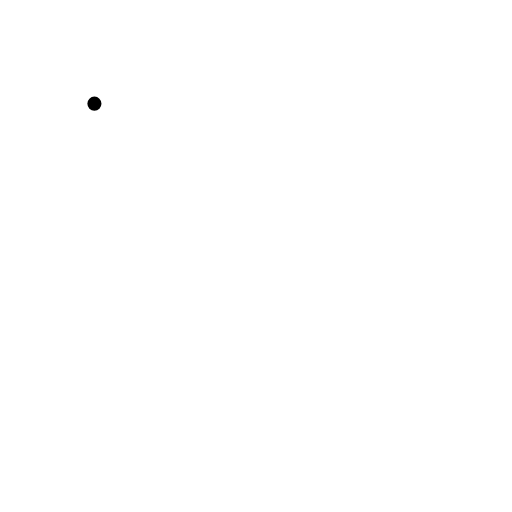
t = 0.00 s
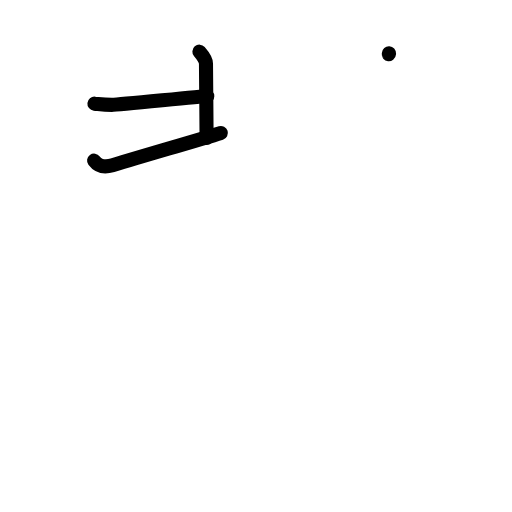
t = 3.13 s
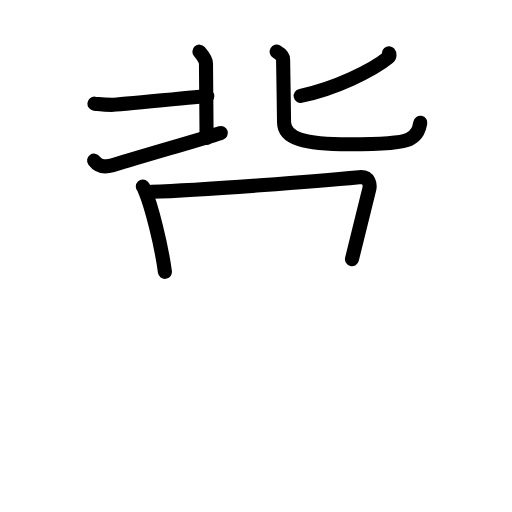
t = 6.42 s
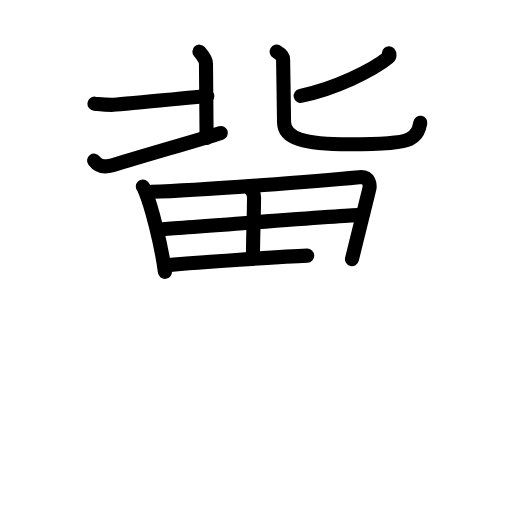
t = 9.75 s
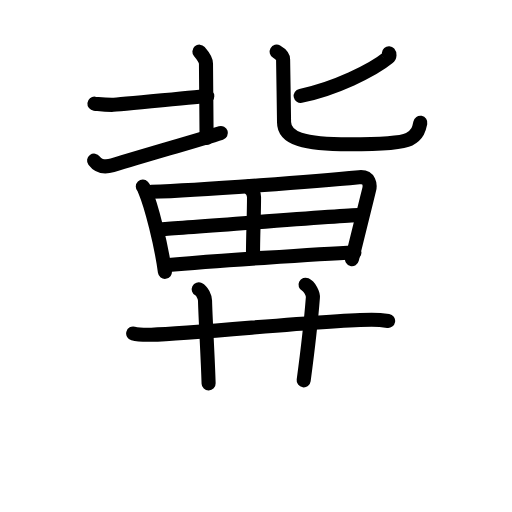
t = 12.88 s
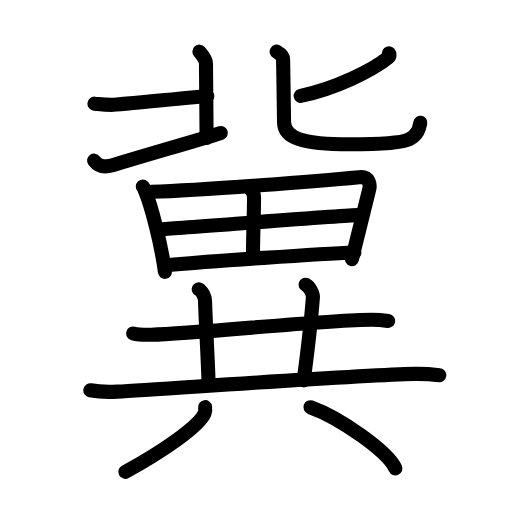
t = 16.00 s

The animated SVG that drew these frames (rendered in a browser with its animation timeline set to each time). Animation: 49 SMIL elements (animate=49); one cycle of 16.00 s.

<?xml version="1.0" encoding="UTF-8"?>
<!--
AniKanjiVG is licensed by CC-BY-SA Paul C. Sommerhoff (https://bitbucket.org/sommerhoff/anikanjivg).
AniKanjiVG uses KanjiVG which is licensed by CC-BY-SA Ulrich Apel (http://kanjivg.tagaini.net).
See also http://creativecommons.org/licenses/by-sa/3.0/
-->
<svg xmlns:kvg='http://kanjivg.tagaini.net' xmlns='http://www.w3.org/2000/svg' width='109' height='109' viewBox='0 0 109 109' style='fill:none;stroke:#000000;stroke-width:3;stroke-linecap:round;stroke-linejoin:round;' id="kvg:kanji_05180"><g id="kvg:05180" kvg:element="冀"><g id="kvg:05180-g1" kvg:element="北" kvg:position="top"><g id="kvg:05180-g2" kvg:position="left"><path id="kvg:05180-s1" kvg:type="㇐" d="M20.1,22.07c1.65,0.17,2.07,0.25,3.72,0.25c1.66,0,18.86-1.83,20.31-1.83"><animate attributeName="d" begin="0.0s" dur="0.5s" from="M20.1,22.07C20.1,22.07,20.1,22.07,20.1,22.07" to="M20.1,22.07c1.65,0.17,2.07,0.25,3.72,0.25" />
<animate attributeName="d" begin="0.5s" dur="0.5s" from="M20.1,22.07c1.65,0.17,2.07,0.25,3.72,0.25c0,0,0,0,0,0,0" to="M20.1,22.07c1.65,0.17,2.07,0.25,3.72,0.25c1.66,0,18.86-1.83,20.31-1.83" />
</path>
<path id="kvg:05180-s2" kvg:type="㇑" d="M42.45,11c0.77,0.88,1.4,1.91,1.4,2.5s0.13,14.27,0.13,15.89"><animate attributeName="d" begin="1.0s" dur="1.0s" from="M42.45,11C42.45,11,42.45,11,42.45,11" to="M42.45,11c0.77,0.88,1.4,1.91,1.4,2.5s0.13,14.27,0.13,15.89" />
<animate attributeName="d" begin="0s" dur="1.0s" from="M-100,-100" to="M-100,-100" />
</path>
<path id="kvg:05180-s3" kvg:type="㇀" d="M20.03,34.19c0.97,1.31,2.47,1.42,3.92,0.99c8.69-2.63,18.48-5.41,23.07-6.87"><animate attributeName="d" begin="2.0s" dur="0.5s" from="M20.03,34.19C20.03,34.19,20.03,34.19,20.03,34.19" to="M20.03,34.19c0.97,1.31,2.47,1.42,3.92,0.99" />
<animate attributeName="d" begin="2.5s" dur="0.5s" from="M20.03,34.19c0.97,1.31,2.47,1.42,3.92,0.99c0,0,0,0,0,0,0" to="M20.03,34.19c0.97,1.31,2.47,1.42,3.92,0.99c8.69-2.63,18.48-5.41,23.07-6.87" />
<animate attributeName="d" begin="0s" dur="2.0s" from="M-100,-100" to="M-100,-100" />
</path>
</g>
<g id="kvg:05180-g3" kvg:element="匕" kvg:position="right"><path id="kvg:05180-s4" kvg:type="㇒" d="M82.8,11.33c0.15,0.17,0.21,0.65-0.14,0.93c-3.31,2.72-11.49,6.72-18.65,8.14"><animate attributeName="d" begin="3.0s" dur="0.5s" from="M82.8,11.33C82.8,11.33,82.8,11.33,82.8,11.33" to="M82.8,11.33c0.15,0.17,0.21,0.65-0.14,0.93" />
<animate attributeName="d" begin="3.5s" dur="0.5s" from="M82.8,11.33c0.15,0.17,0.21,0.65-0.14,0.93c0,0,0,0,0,0,0" to="M82.8,11.33c0.15,0.17,0.21,0.65-0.14,0.93c-3.31,2.72-11.49,6.72-18.65,8.14" />
<animate attributeName="d" begin="0s" dur="3.0s" from="M-100,-100" to="M-100,-100" />
</path>
<path id="kvg:05180-s5" kvg:type="㇟" d="M58.89,11c0.59,0.34,1.38,1,1.38,1.68c0,0.46,0.2,11.92,0.2,13.31c0,3.51,4.28,4.72,13.85,4.72c3.15,0,10.83-0.07,12.8-1.08c1.96-1.01,2.16-2.48,2.36-3.49"><animate attributeName="d" begin="4.0s" dur="0.2s" from="M58.89,11C58.89,11,58.89,11,58.89,11" to="M58.89,11c0.59,0.34,1.38,1,1.38,1.68" />
<animate attributeName="d" begin="4.2s" dur="0.2s" from="M58.89,11c0.59,0.34,1.38,1,1.38,1.68c0,0,0,0,0,0,0" to="M58.89,11c0.59,0.34,1.38,1,1.38,1.68c0,0.46,0.2,11.92,0.2,13.31" />
<animate attributeName="d" begin="4.4s" dur="0.2s" from="M58.89,11c0.59,0.34,1.38,1,1.38,1.68c0,0.46,0.2,11.92,0.2,13.31c0,0,0,0,0,0,0" to="M58.89,11c0.59,0.34,1.38,1,1.38,1.68c0,0.46,0.2,11.92,0.2,13.31c0,3.51,4.28,4.72,13.85,4.72" />
<animate attributeName="d" begin="4.6s" dur="0.2s" from="M58.89,11c0.59,0.34,1.38,1,1.38,1.68c0,0.46,0.2,11.92,0.2,13.31c0,3.51,4.28,4.72,13.85,4.72c0,0,0,0,0,0,0" to="M58.89,11c0.59,0.34,1.38,1,1.38,1.68c0,0.46,0.2,11.92,0.2,13.31c0,3.51,4.28,4.72,13.85,4.72c3.15,0,10.83-0.07,12.8-1.08" />
<animate attributeName="d" begin="4.8s" dur="0.2s" from="M58.89,11c0.59,0.34,1.38,1,1.38,1.68c0,0.46,0.2,11.92,0.2,13.31c0,3.51,4.28,4.72,13.85,4.72c3.15,0,10.83-0.07,12.8-1.08c0,0,0,0,0,0,0" to="M58.89,11c0.59,0.34,1.38,1,1.38,1.68c0,0.46,0.2,11.92,0.2,13.31c0,3.51,4.28,4.72,13.85,4.72c3.15,0,10.83-0.07,12.8-1.08c1.96-1.01,2.16-2.48,2.36-3.49" />
<animate attributeName="d" begin="0s" dur="4.0s" from="M-100,-100" to="M-100,-100" />
</path>
</g>
</g>
<g id="kvg:05180-g4" kvg:element="異" kvg:position="bottom"><g id="kvg:05180-g5" kvg:element="田" kvg:position="top"><path id="kvg:05180-s6" kvg:type="㇑" d="M30.4,39.72c0.31,0.32,0.31,0.53,0.48,0.92c1.36,3.23,3.43,11.29,4.23,17.24"><animate attributeName="d" begin="5.0s" dur="0.5s" from="M30.4,39.72C30.4,39.72,30.4,39.72,30.4,39.72" to="M30.4,39.72c0.31,0.32,0.31,0.53,0.48,0.92" />
<animate attributeName="d" begin="5.5s" dur="0.5s" from="M30.4,39.72c0.31,0.32,0.31,0.53,0.48,0.92c0,0,0,0,0,0,0" to="M30.4,39.72c0.31,0.32,0.31,0.53,0.48,0.92c1.36,3.23,3.43,11.29,4.23,17.24" />
<animate attributeName="d" begin="0s" dur="5.0s" from="M-100,-100" to="M-100,-100" />
</path>
<path id="kvg:05180-s7" kvg:type="㇕a" d="M32.26,40.82c10.84-0.33,36.12-2.32,44.19-3.09c2.3-0.22,2.37,1.71,2.15,2.59c-1.1,4.44-2.1,8.44-3.67,14.84"><animate attributeName="d" begin="6.0s" dur="0.3333333333333333s" from="M32.26,40.82C32.26,40.82,32.26,40.82,32.26,40.82" to="M32.26,40.82c10.84-0.33,36.12-2.32,44.19-3.09" />
<animate attributeName="d" begin="6.333333333333333s" dur="0.3333333333333333s" from="M32.26,40.82c10.84-0.33,36.12-2.32,44.19-3.09c0,0,0,0,0,0,0" to="M32.26,40.82c10.84-0.33,36.12-2.32,44.19-3.09c2.3-0.22,2.37,1.71,2.15,2.59" />
<animate attributeName="d" begin="6.666666666666667s" dur="0.3333333333333333s" from="M32.26,40.82c10.84-0.33,36.12-2.32,44.19-3.09c2.3-0.22,2.37,1.71,2.15,2.59c0,0,0,0,0,0,0" to="M32.26,40.82c10.84-0.33,36.12-2.32,44.19-3.09c2.3-0.22,2.37,1.71,2.15,2.59c-1.1,4.44-2.1,8.44-3.67,14.84" />
<animate attributeName="d" begin="0s" dur="6.0s" from="M-100,-100" to="M-100,-100" />
</path>
<path id="kvg:05180-s8" kvg:type="㇑a" d="M52.87,39.73c0.48,0.42,1.21,1.18,1.21,2.23c0,4.22-0.22,7.84-0.22,12.53"><animate attributeName="d" begin="7.0s" dur="0.5s" from="M52.87,39.73C52.87,39.73,52.87,39.73,52.87,39.73" to="M52.87,39.73c0.48,0.42,1.21,1.18,1.21,2.23" />
<animate attributeName="d" begin="7.5s" dur="0.5s" from="M52.87,39.73c0.48,0.42,1.21,1.18,1.21,2.23c0,0,0,0,0,0,0" to="M52.87,39.73c0.48,0.42,1.21,1.18,1.21,2.23c0,4.22-0.22,7.84-0.22,12.53" />
<animate attributeName="d" begin="0s" dur="7.0s" from="M-100,-100" to="M-100,-100" />
</path>
<path id="kvg:05180-s9" kvg:type="㇐a" d="M34.2,48.8c3.53-0.16,39.05-3,41.97-3"><animate attributeName="d" begin="8.0s" dur="1.0s" from="M34.2,48.8C34.2,48.8,34.2,48.8,34.2,48.8" to="M34.2,48.8c3.53-0.16,39.05-3,41.97-3" />
<animate attributeName="d" begin="0s" dur="8.0s" from="M-100,-100" to="M-100,-100" />
</path>
<path id="kvg:05180-s10" kvg:type="㇐a" d="M35.26,56.45c9.69-0.82,32.7-2.42,40.19-2.71"><animate attributeName="d" begin="9.0s" dur="1.0s" from="M35.26,56.45C35.26,56.45,35.26,56.45,35.26,56.45" to="M35.26,56.45c9.69-0.82,32.7-2.42,40.19-2.71" />
<animate attributeName="d" begin="0s" dur="9.0s" from="M-100,-100" to="M-100,-100" />
</path>
</g>
<g id="kvg:05180-g6" kvg:element="共" kvg:position="bottom"><g id="kvg:05180-g7" kvg:position="top"><path id="kvg:05180-s11" kvg:type="㇐" d="M28.35,70.99c1.01,0.27,2.86,0.29,3.86,0.27c10.05-0.26,37.33-3.2,46.9-3.2c1.68,0,2.68,0.13,3.52,0.26"><animate attributeName="d" begin="10.0s" dur="0.3333333333333333s" from="M28.35,70.99C28.35,70.99,28.35,70.99,28.35,70.99" to="M28.35,70.99c1.01,0.27,2.86,0.29,3.86,0.27" />
<animate attributeName="d" begin="10.333333333333334s" dur="0.3333333333333333s" from="M28.35,70.99c1.01,0.27,2.86,0.29,3.86,0.27c0,0,0,0,0,0,0" to="M28.35,70.99c1.01,0.27,2.86,0.29,3.86,0.27c10.05-0.26,37.33-3.2,46.9-3.2" />
<animate attributeName="d" begin="10.666666666666666s" dur="0.3333333333333333s" from="M28.35,70.99c1.01,0.27,2.86,0.29,3.86,0.27c10.05-0.26,37.33-3.2,46.9-3.2c0,0,0,0,0,0,0" to="M28.35,70.99c1.01,0.27,2.86,0.29,3.86,0.27c10.05-0.26,37.33-3.2,46.9-3.2c1.68,0,2.68,0.13,3.52,0.26" />
<animate attributeName="d" begin="0s" dur="10.0s" from="M-100,-100" to="M-100,-100" />
</path>
<path id="kvg:05180-s12" kvg:type="㇑a" d="M42.3,61.59c0.75,0.37,1.33,1.66,1.35,2.42c0.1,4.24,0.6,11.99,0.76,17.63"><animate attributeName="d" begin="11.0s" dur="0.5s" from="M42.3,61.59C42.3,61.59,42.3,61.59,42.3,61.59" to="M42.3,61.59c0.75,0.37,1.33,1.66,1.35,2.42" />
<animate attributeName="d" begin="11.5s" dur="0.5s" from="M42.3,61.59c0.75,0.37,1.33,1.66,1.35,2.42c0,0,0,0,0,0,0" to="M42.3,61.59c0.75,0.37,1.33,1.66,1.35,2.42c0.1,4.24,0.6,11.99,0.76,17.63" />
<animate attributeName="d" begin="0s" dur="11.0s" from="M-100,-100" to="M-100,-100" />
</path>
<path id="kvg:05180-s13" kvg:type="㇑a" d="M65.04,60.61c0.87,0.42,1.64,1.88,1.57,2.73C66.25,68,65.25,76.5,64.65,80.97"><animate attributeName="d" begin="12.0s" dur="0.5s" from="M65.04,60.61C65.04,60.61,65.04,60.61,65.04,60.61" to="M65.04,60.61c0.87,0.42,1.64,1.88,1.57,2.73" />
<animate attributeName="d" begin="12.5s" dur="0.5s" from="M65.04,60.61c0.87,0.42,1.64,1.88,1.57,2.73c0,0,0,0,0,0,0" to="M65.04,60.61c0.87,0.42,1.64,1.88,1.57,2.73C66.25,68,65.25,76.5,64.65,80.97" />
<animate attributeName="d" begin="0s" dur="12.0s" from="M-100,-100" to="M-100,-100" />
</path>
<path id="kvg:05180-s14" kvg:type="㇐" d="M19.23,83.09c1.5,0.28,4.26,0.36,5.75,0.28c9.81-0.52,50.75-3.52,63.29-3.77c2.5-0.05,4,0.13,5.25,0.28"><animate attributeName="d" begin="13.0s" dur="0.3333333333333333s" from="M19.23,83.09C19.23,83.09,19.23,83.09,19.23,83.09" to="M19.23,83.09c1.5,0.28,4.26,0.36,5.75,0.28" />
<animate attributeName="d" begin="13.333333333333334s" dur="0.3333333333333333s" from="M19.23,83.09c1.5,0.28,4.26,0.36,5.75,0.28c0,0,0,0,0,0,0" to="M19.23,83.09c1.5,0.28,4.26,0.36,5.75,0.28c9.81-0.52,50.75-3.52,63.29-3.77" />
<animate attributeName="d" begin="13.666666666666666s" dur="0.3333333333333333s" from="M19.23,83.09c1.5,0.28,4.26,0.36,5.75,0.28c9.81-0.52,50.75-3.52,63.29-3.77c0,0,0,0,0,0,0" to="M19.23,83.09c1.5,0.28,4.26,0.36,5.75,0.28c9.81-0.52,50.75-3.52,63.29-3.77c2.5-0.05,4,0.13,5.25,0.28" />
<animate attributeName="d" begin="0s" dur="13.0s" from="M-100,-100" to="M-100,-100" />
</path>
</g>
<g id="kvg:05180-g8" kvg:element="八" kvg:position="bottom" kvg:radical="tradit"><path id="kvg:05180-s15" kvg:type="㇒" d="M43.66,86.68c0.05,0.33,0.1,0.84-0.1,1.3c-1.16,2.75-8.76,8.05-16.88,12.47"><animate attributeName="d" begin="14.0s" dur="0.5s" from="M43.66,86.68C43.66,86.68,43.66,86.68,43.66,86.68" to="M43.66,86.68c0.05,0.33,0.1,0.84-0.1,1.3" />
<animate attributeName="d" begin="14.5s" dur="0.5s" from="M43.66,86.68c0.05,0.33,0.1,0.84-0.1,1.3c0,0,0,0,0,0,0" to="M43.66,86.68c0.05,0.33,0.1,0.84-0.1,1.3c-1.16,2.75-8.76,8.05-16.88,12.47" />
<animate attributeName="d" begin="0s" dur="14.0s" from="M-100,-100" to="M-100,-100" />
</path>
<path id="kvg:05180-s16" kvg:type="㇔" d="M66.09,86.7c6.38,2.3,16.48,9.44,18.08,13.02"><animate attributeName="d" begin="15.0s" dur="1.0s" from="M66.09,86.7C66.09,86.7,66.09,86.7,66.09,86.7" to="M66.09,86.7c6.38,2.3,16.48,9.44,18.08,13.02" />
<animate attributeName="d" begin="0s" dur="15.0s" from="M-100,-100" to="M-100,-100" />
</path>
</g>
</g>
</g>
</g>
</svg>
